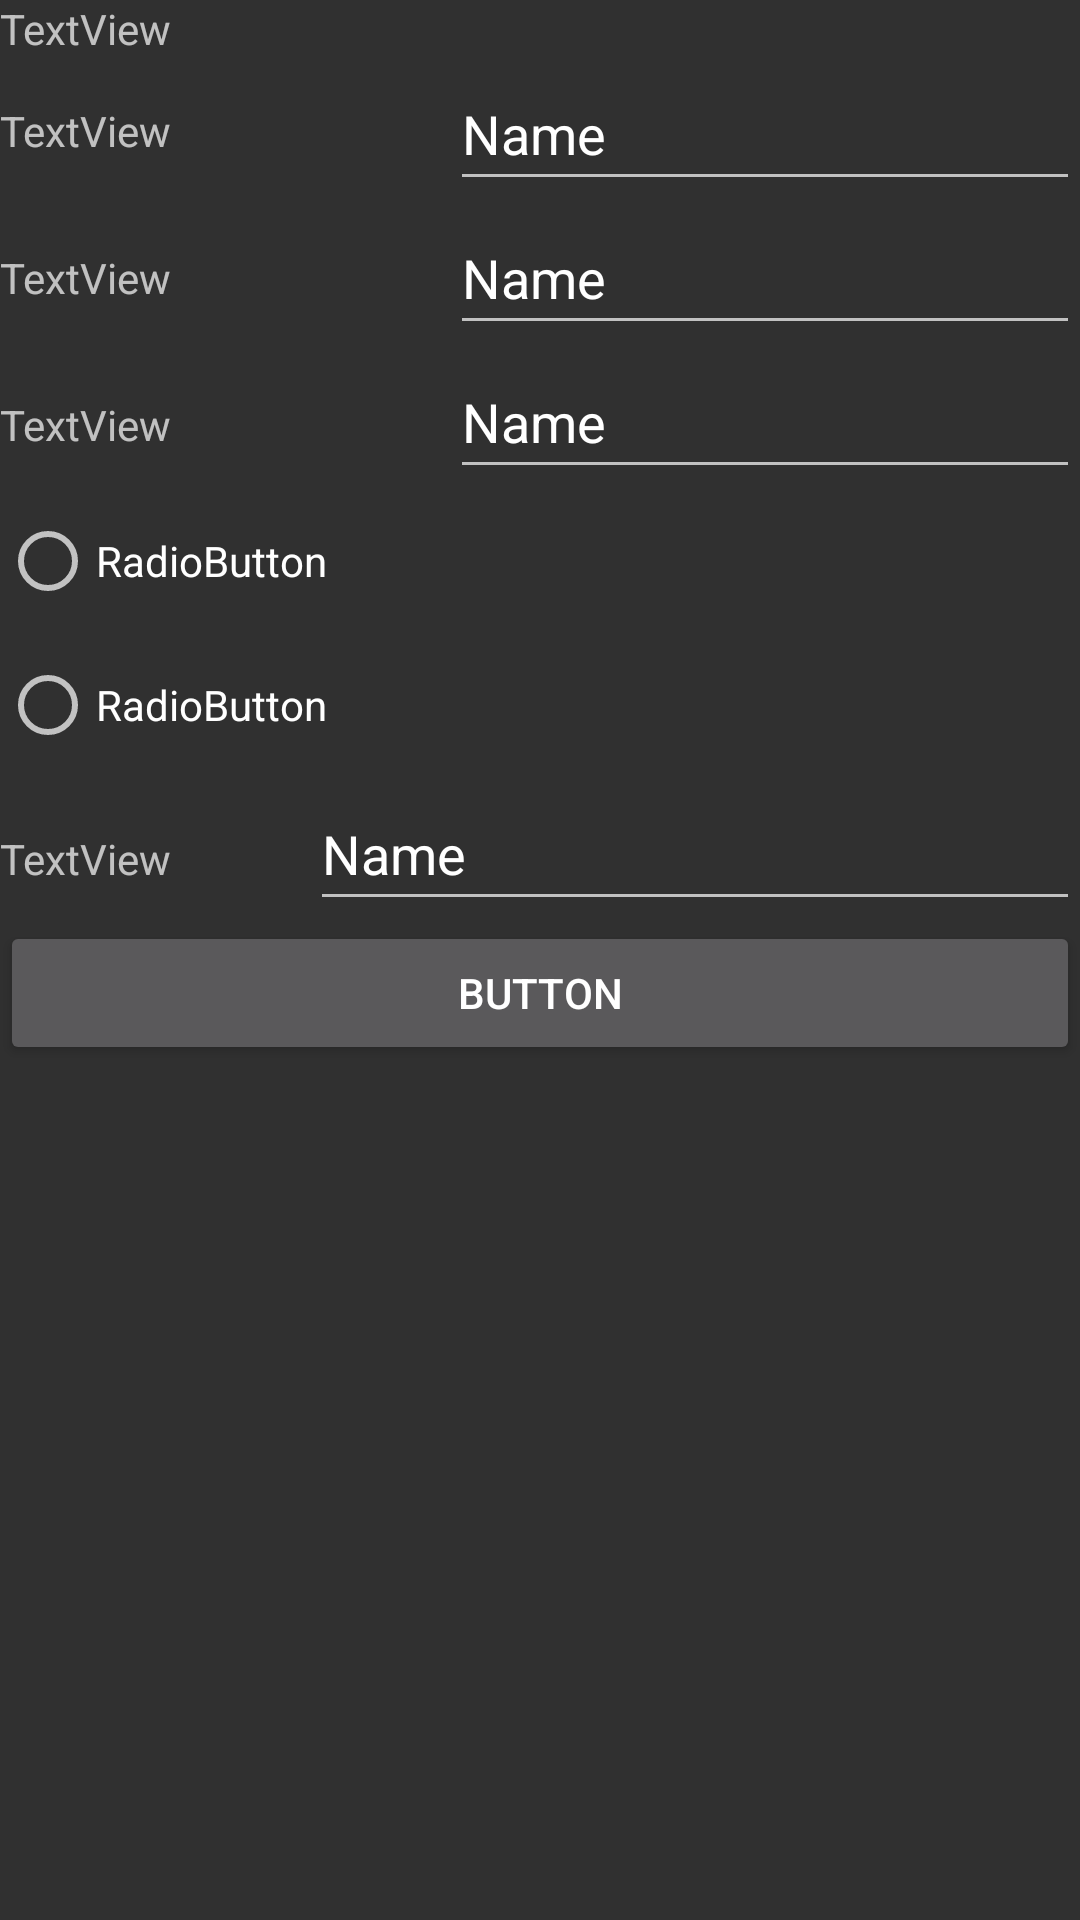

Here is an Android app screen rendered from its layout file. Give the layout XML and the strings, colors and styles it references.
<!-- AndroidManifest.xml: application theme Theme.AppCompat.NoActionBar -->
<!-- res/layout/activity_linear_layout.xml -->
<?xml version="1.0" encoding="utf-8"?>
<LinearLayout xmlns:android="http://schemas.android.com/apk/res/android"
    xmlns:app="http://schemas.android.com/apk/res-auto"
    xmlns:tools="http://schemas.android.com/tools"
    android:layout_width="match_parent"
    android:layout_height="match_parent"
    tools:context=".LinearLayout"
    android:orientation="vertical">

    <LinearLayout
        android:layout_width="match_parent"
        android:layout_height="wrap_content"
        android:orientation="vertical">

        <TextView
            android:id="@+id/textView11"
            android:layout_width="match_parent"
            android:layout_height="wrap_content"
            android:text="TextView" />

        <LinearLayout
            android:layout_width="match_parent"
            android:layout_height="match_parent"
            android:orientation="horizontal">

            <LinearLayout
                android:layout_width="wrap_content"
                android:layout_height="match_parent"
                android:orientation="vertical">

                <TextView
                    android:id="@+id/textView17"
                    android:layout_width="150dp"
                    android:layout_height="wrap_content"
                    android:layout_marginTop="15dp"
                    android:text="TextView" />

                <TextView
                    android:id="@+id/textView18"
                    android:layout_width="match_parent"
                    android:layout_height="wrap_content"
                    android:layout_marginTop="30dp"
                    android:text="TextView" />

                <TextView
                    android:id="@+id/textView19"
                    android:layout_width="match_parent"
                    android:layout_height="wrap_content"
                    android:layout_marginTop="30dp"
                    android:text="TextView" />
            </LinearLayout>

            <LinearLayout
                android:layout_width="wrap_content"
                android:layout_height="match_parent"
                android:orientation="vertical">

                <EditText
                    android:id="@+id/editTextTextPersonName3"
                    android:layout_width="match_parent"
                    android:layout_height="wrap_content"
                    android:ems="10"
                    android:inputType="textPersonName"
                    android:minHeight="48dp"
                    android:text="Name" />

                <EditText
                    android:id="@+id/editTextTextPersonName4"
                    android:layout_width="match_parent"
                    android:layout_height="wrap_content"
                    android:ems="10"
                    android:inputType="textPersonName"
                    android:minHeight="48dp"
                    android:text="Name" />

                <EditText
                    android:id="@+id/editTextTextPersonName6"
                    android:layout_width="match_parent"
                    android:layout_height="wrap_content"
                    android:ems="10"
                    android:inputType="textPersonName"
                    android:minHeight="48dp"
                    android:text="Name" />
            </LinearLayout>
        </LinearLayout>

    </LinearLayout>

    <LinearLayout
        android:layout_width="match_parent"
        android:layout_height="wrap_content"
        android:orientation="vertical">

        <RadioButton
            android:id="@+id/radioButton"
            android:layout_width="match_parent"
            android:layout_height="wrap_content"
            android:minHeight="48dp"
            android:text="RadioButton" />

        <RadioButton
            android:id="@+id/radioButton2"
            android:layout_width="match_parent"
            android:layout_height="wrap_content"
            android:minHeight="48dp"
            android:text="RadioButton" />

    </LinearLayout>

    <LinearLayout
        android:layout_width="match_parent"
        android:layout_height="wrap_content"
        android:orientation="horizontal">

        <TextView
            android:id="@+id/textView20"
            android:layout_width="wrap_content"
            android:layout_height="wrap_content"
            android:layout_weight="1"
            android:text="TextView" />

        <EditText
            android:id="@+id/editTextTextPersonName7"
            android:layout_width="wrap_content"
            android:layout_height="wrap_content"
            android:layout_weight="1"
            android:ems="10"
            android:inputType="textPersonName"
            android:minHeight="48dp"
            android:text="Name" />
    </LinearLayout>

    <Button
        android:id="@+id/button14"
        android:layout_width="match_parent"
        android:layout_height="wrap_content"
        android:text="Button" />
</LinearLayout>
<!-- resources referenced by this layout -->
<resources>

</resources>
